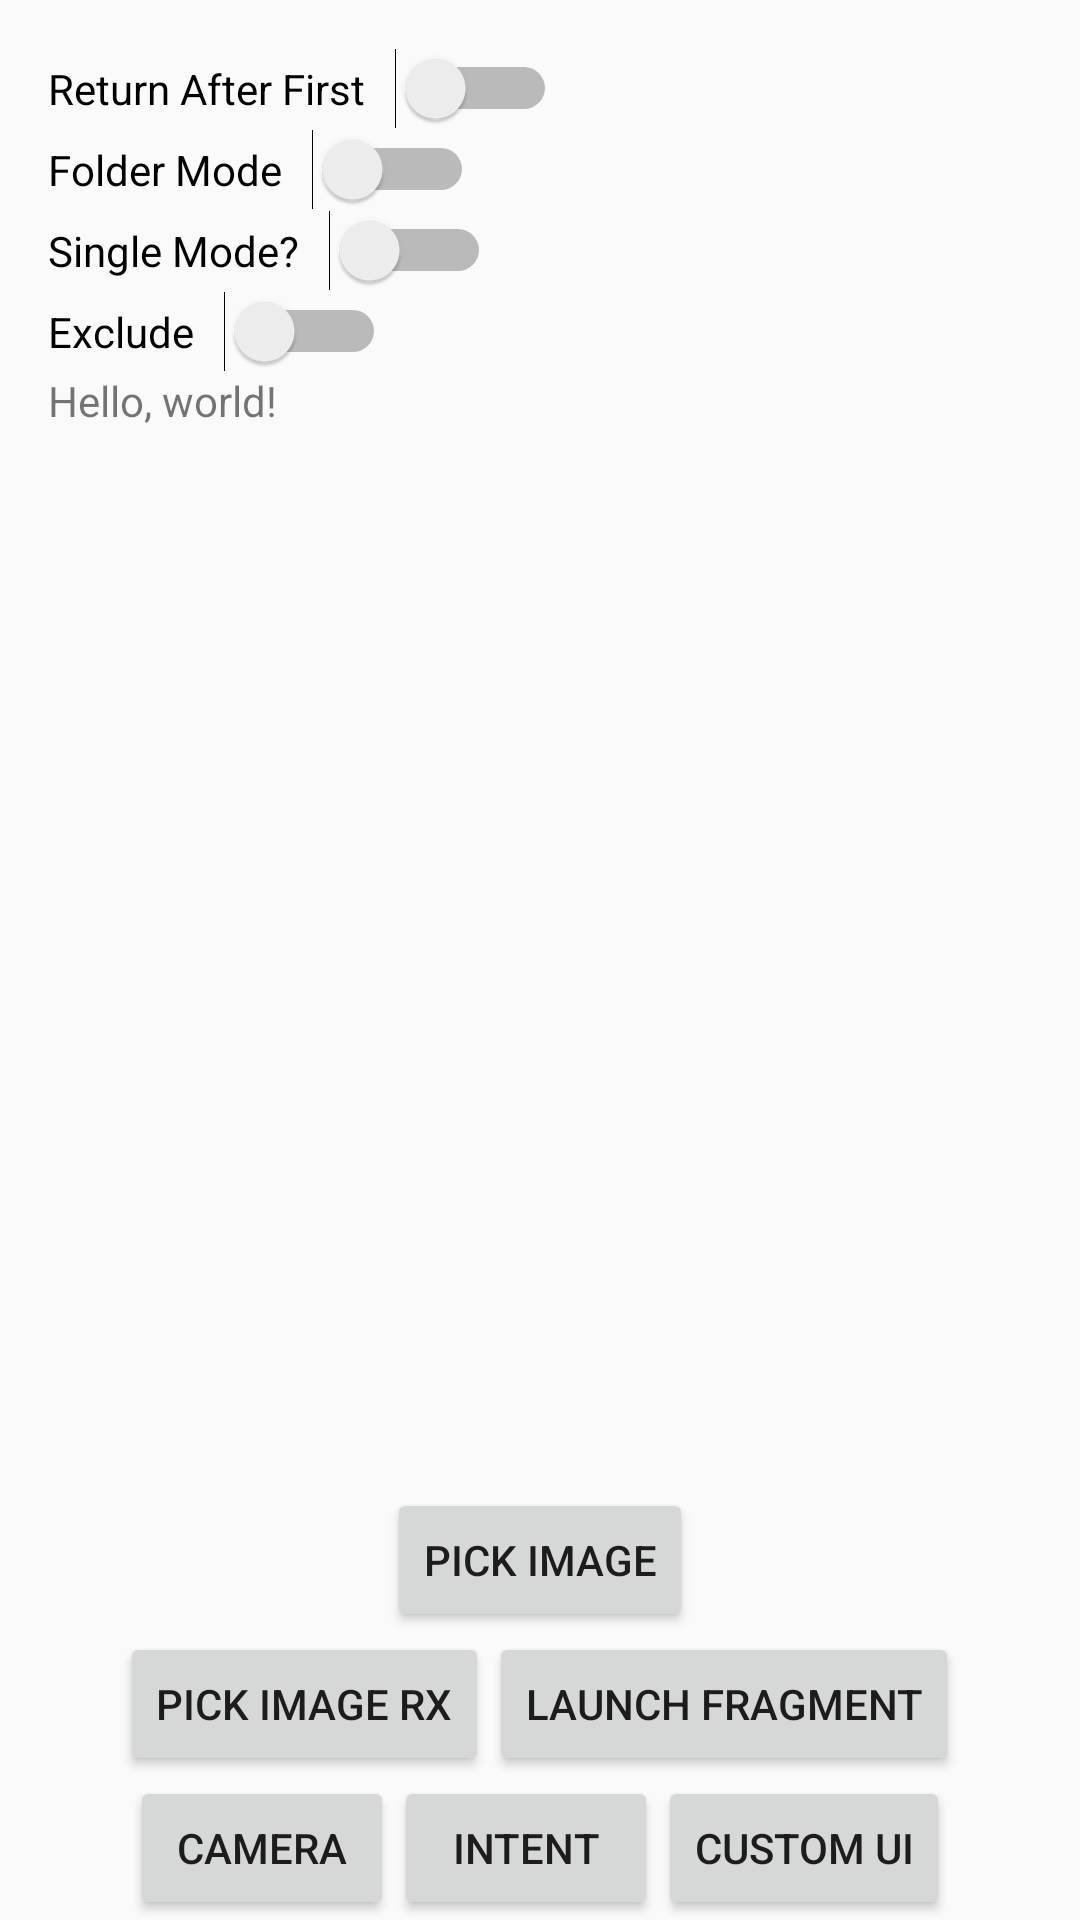

Write the Android layout XML for this screen, with the resource values it uses.
<!-- AndroidManifest.xml: application theme AppTheme -->
<!-- res/layout/activity_gallery_ocr.xml -->
<RelativeLayout xmlns:android="http://schemas.android.com/apk/res/android"
    xmlns:tools="http://schemas.android.com/tools"
    android:layout_width="match_parent"
    android:layout_height="match_parent"
    tools:context=".GalleryOCRActivity">

    <ScrollView
        android:layout_width="match_parent"
        android:layout_height="match_parent"
        android:layout_above="@+id/ef_bottom_container"
        android:fillViewport="true">

        <LinearLayout
            android:layout_width="match_parent"
            android:layout_height="wrap_content"
            android:orientation="vertical"
            android:padding="16dp">

            <Switch
                android:id="@+id/ef_switch_return_after_capture"
                android:layout_width="wrap_content"
                android:layout_height="wrap_content"
                android:layout_marginBottom="@dimen/ef_spacing"
                android:text="Return After First   "/>

            <Switch
                android:id="@+id/ef_switch_folder_mode"
                android:layout_width="wrap_content"
                android:layout_height="wrap_content"
                android:layout_marginBottom="@dimen/ef_spacing"
                android:text="Folder Mode   "/>

            <Switch
                android:id="@+id/ef_switch_single"
                android:layout_width="wrap_content"
                android:layout_height="wrap_content"
                android:layout_marginBottom="@dimen/ef_spacing"
                android:text="Single Mode?   "/>

            <Switch
                android:id="@+id/ef_switch_include_exclude"
                android:layout_width="wrap_content"
                android:layout_height="wrap_content"
                android:text="Exclude   "/>

            <TextView
                android:id="@+id/text_view"
                android:layout_width="wrap_content"
                android:layout_height="wrap_content"
                android:text="Hello, world!"/>

        </LinearLayout>
    </ScrollView>

    <LinearLayout
        android:id="@+id/ef_bottom_container"
        android:layout_width="match_parent"
        android:layout_height="wrap_content"
        android:layout_alignParentBottom="true"
        android:layout_centerHorizontal="true"
        android:gravity="center"
        android:orientation="vertical">

        <LinearLayout
            android:layout_width="match_parent"
            android:layout_height="wrap_content"
            android:gravity="center"
            android:orientation="horizontal">

            <Button
                android:id="@+id/button_pick_image"
                android:layout_width="wrap_content"
                android:layout_height="wrap_content"
                android:text="PICK IMAGE"/>

        </LinearLayout>

        <LinearLayout
            android:layout_width="match_parent"
            android:layout_height="wrap_content"
            android:gravity="center"
            android:orientation="horizontal">

            <Button
                android:id="@+id/button_pick_image_rx"
                android:layout_width="wrap_content"
                android:layout_height="wrap_content"
                android:text="PICK IMAGE RX"/>

            <Button
                android:id="@+id/button_launch_fragment"
                android:layout_width="wrap_content"
                android:layout_height="wrap_content"
                android:text="Launch Fragment"/>

        </LinearLayout>

        <LinearLayout
            android:layout_width="match_parent"
            android:layout_height="wrap_content"
            android:gravity="center_horizontal">

            <Button
                android:id="@+id/button_camera"
                android:layout_width="wrap_content"
                android:layout_height="wrap_content"
                android:text="Camera"/>

            <Button
                android:id="@+id/button_intent"
                android:layout_width="wrap_content"
                android:layout_height="wrap_content"
                android:text="Intent"/>

            <Button
                android:id="@+id/button_custom_ui"
                android:layout_width="wrap_content"
                android:layout_height="wrap_content"
                android:text="Custom UI"/>

        </LinearLayout>

    </LinearLayout>

    <FrameLayout
        android:id="@+id/fragment_container"
        android:layout_width="match_parent"
        android:layout_height="match_parent"/>

</RelativeLayout>
<!-- resources referenced by this layout -->
<resources>
  <style name="AppTheme" parent="Theme.AppCompat.Light.DarkActionBar">
          
          <item name="colorPrimary">@color/colorPrimary</item>
          <item name="colorPrimaryDark">@color/colorPrimaryDark</item>
          <item name="colorAccent">@color/colorAccent</item>
      </style>
  <!-- not gathered from this repository: default colours our renderer supplied (Android Studio template values) -->
  <color name="colorPrimary">#FF6200EE</color>
  <color name="colorPrimaryDark">#FF3700B3</color>
  <color name="colorAccent">#FF03DAC5</color>
</resources>
